Image classification data set "dataset" (nicolawatt/ENG5337 on GitHub). Class labels (6): horizontal, junction, left, no line, right, vertical.

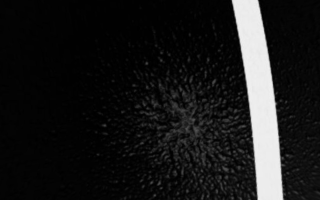
Label: vertical

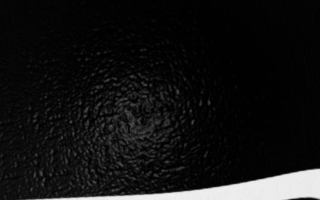
Label: horizontal

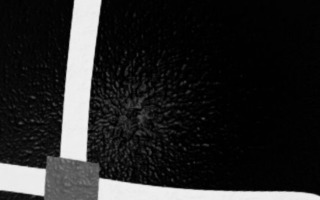
Label: junction

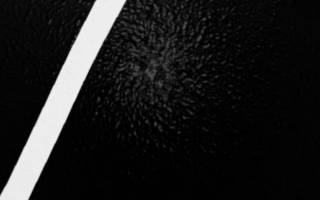
Label: right

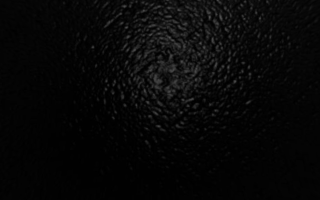
Label: no line

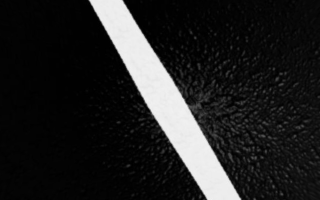
Label: left
